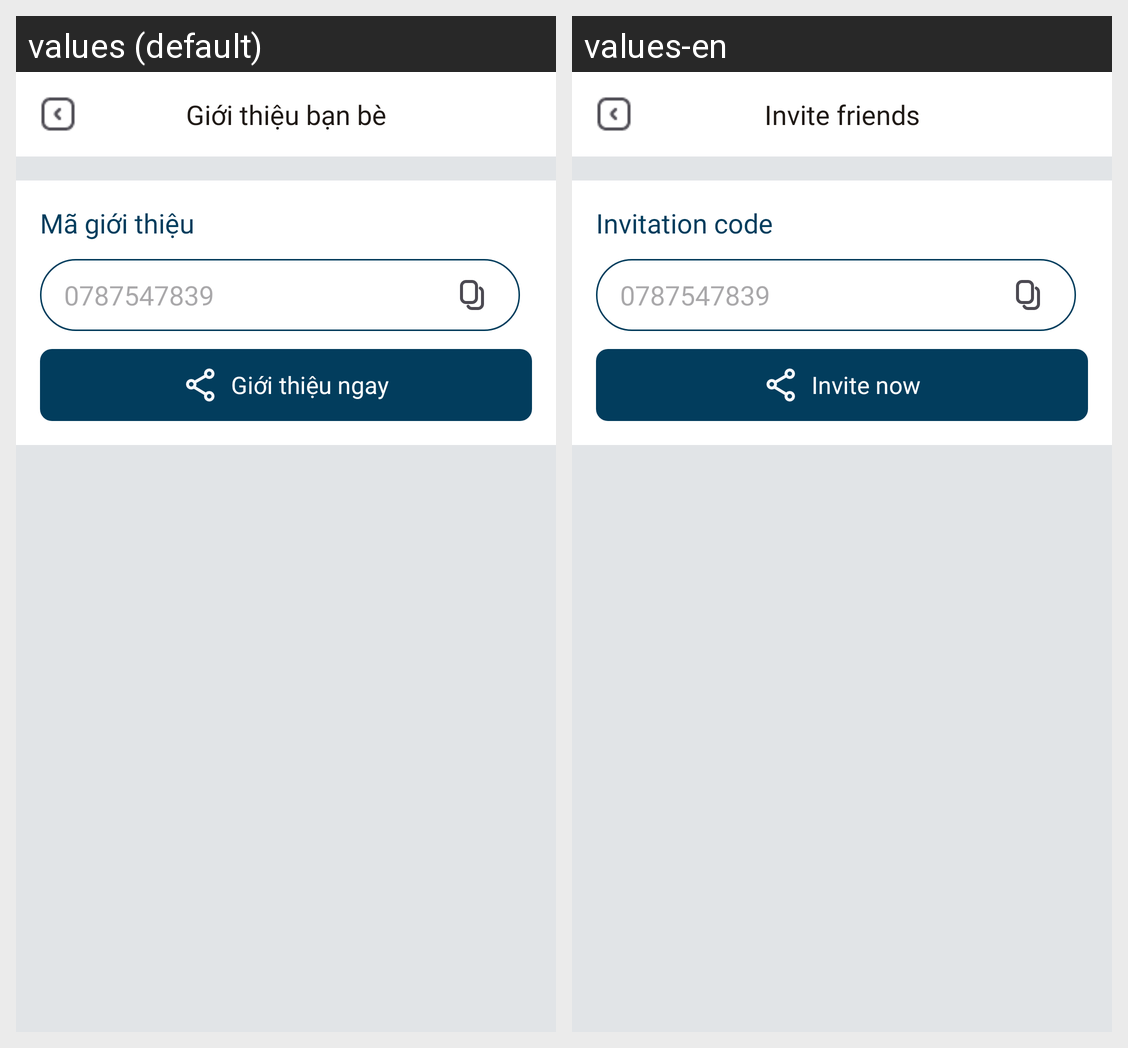

The Android screen above is rendered under two locales of the same app. Produce the string resources it draws, with the default and per-locale values.
Android screen res/layout/activity_invite_friends.xml rendered under 2 locales, left to right: values (default), values-en. Device: Nexus 5 (rendered at 1080×1920; each locale shown at half size, 540×960, under a caption strip naming it); theme Theme.INNOWAVE.
Strings drawn on this screen, with the default value and each locale's value (text and hints the layout hard-codes, and strings that could not be matched under every locale, appear in the picture but are not listed):

invite_friends
  values: Giới thiệu bạn bè
  values-en: Invite friends

invite_code
  values: Mã giới thiệu
  values-en: Invitation code

invite
  values: Giới thiệu ngay
  values-en: Invite now
